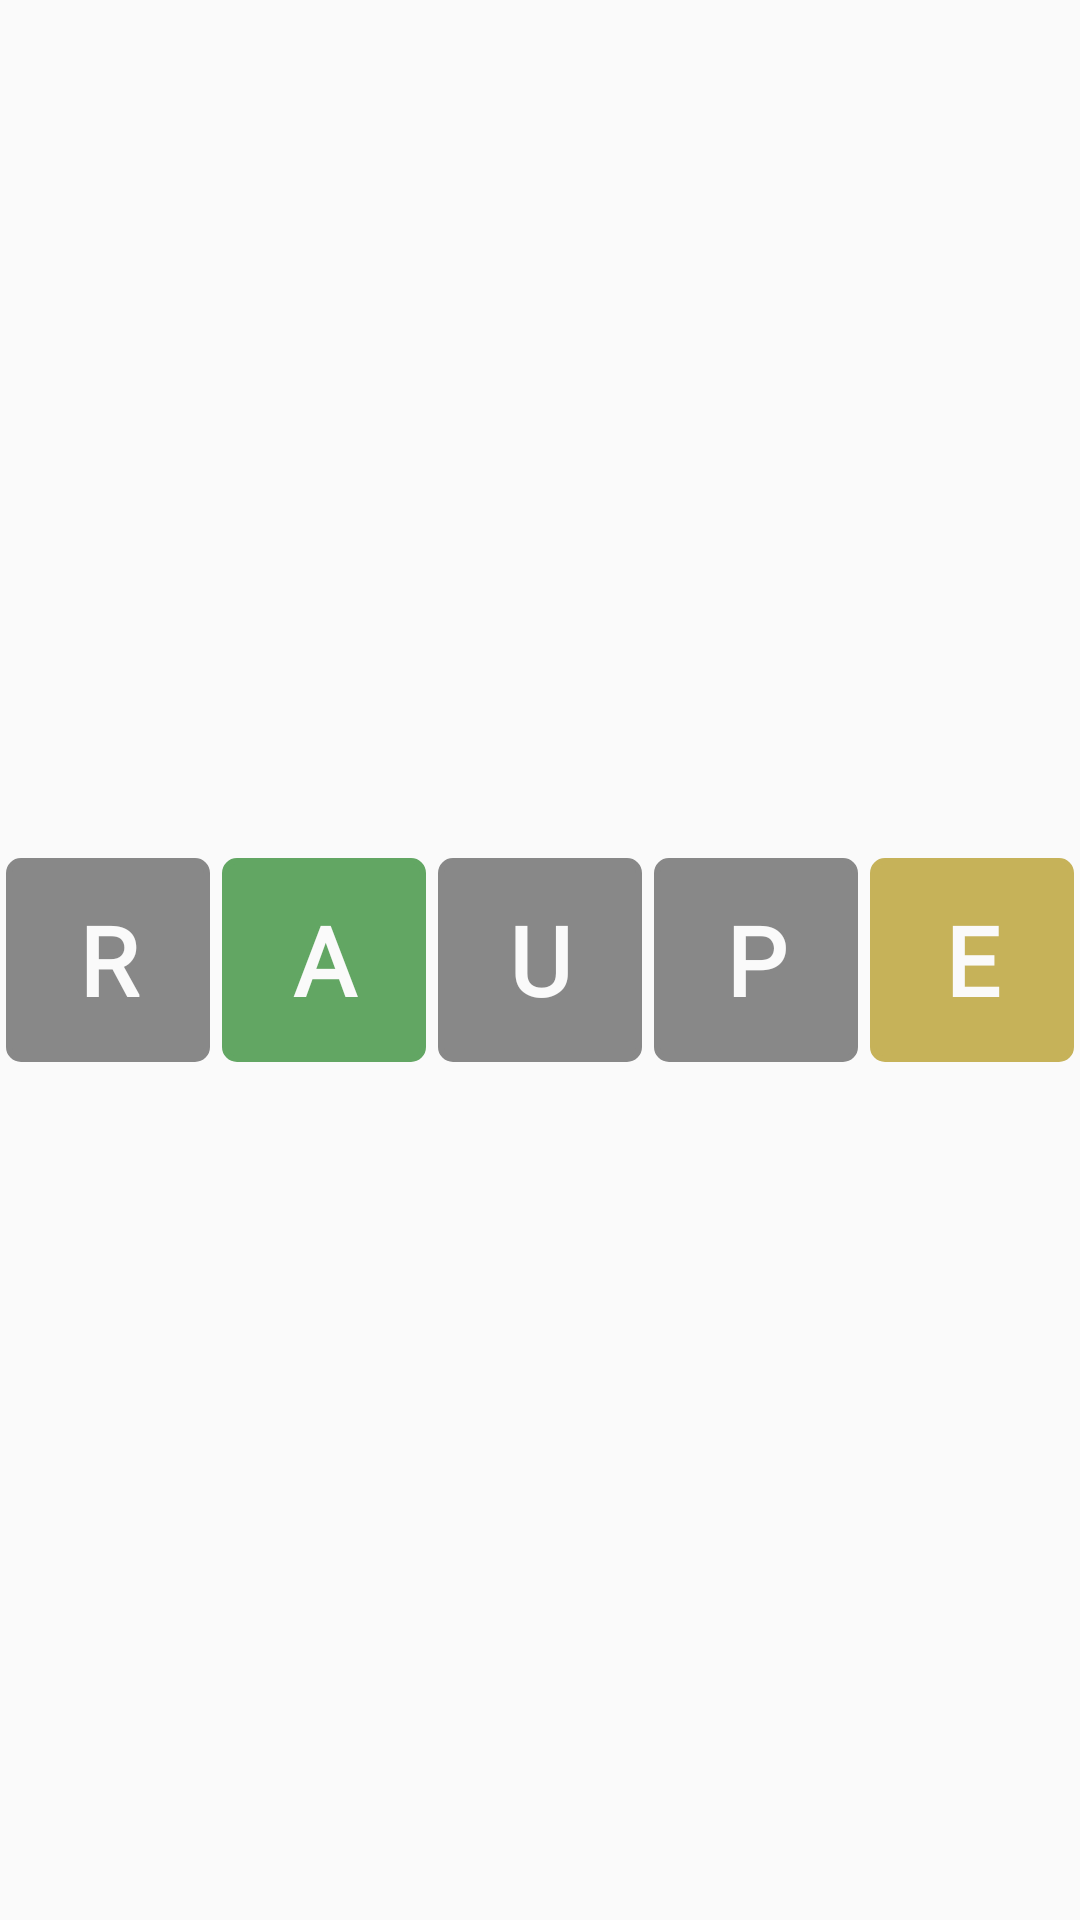

Layout XML and referenced resources for this Android screen:
<!-- AndroidManifest.xml: application theme Theme.Wortel -->
<!-- res/layout/row5.xml -->
<?xml version="1.0" encoding="utf-8"?>
<androidx.constraintlayout.widget.ConstraintLayout xmlns:android="http://schemas.android.com/apk/res/android"
    xmlns:app="http://schemas.android.com/apk/res-auto"
    xmlns:tools="http://schemas.android.com/tools"
    tools:ignore="hardcodedText"
    android:layout_width="match_parent"
    android:layout_height="wrap_content">

    <androidx.constraintlayout.widget.Guideline
        android:id="@+id/v2"
        android:layout_width="0dp"
        android:layout_height="0dp"
        android:orientation="vertical"
        app:layout_constraintGuide_percent="0.2"/>

    <androidx.constraintlayout.widget.Guideline
        android:id="@+id/v4"
        android:layout_width="0dp"
        android:layout_height="0dp"
        android:orientation="vertical"
        app:layout_constraintGuide_percent="0.40"/>

    <androidx.constraintlayout.widget.Guideline
        android:id="@+id/v6"
        android:layout_width="0dp"
        android:layout_height="0dp"
        android:orientation="vertical"
        app:layout_constraintGuide_percent="0.6"/>

    <androidx.constraintlayout.widget.Guideline
        android:id="@+id/v8"
        android:layout_width="0dp"
        android:layout_height="0dp"
        android:orientation="vertical"
        app:layout_constraintGuide_percent="0.8"/>

    <TextView
        android:id="@+id/letter1"
        android:layout_width="0dp"
        android:layout_height="0dp"
        android:layout_margin="2dp"
        android:background="@drawable/box_gray"
        android:gravity="center"
        android:text="R"
        android:fontFamily="@font/letters"
        android:textColor="@color/bgWhite"
        android:textSize="32sp"
        android:textStyle="bold"
        app:layout_constraintBottom_toBottomOf="parent"
        app:layout_constraintDimensionRatio="1:1"
        app:layout_constraintEnd_toEndOf="@id/v2"
        app:layout_constraintStart_toStartOf="parent"
        app:layout_constraintTop_toTopOf="parent" />

    <TextView
        android:id="@+id/letter2"
        android:layout_width="0dp"
        android:layout_height="0dp"
        android:layout_margin="2dp"
        android:background="@drawable/box_green"
        android:gravity="center"
        android:text="A"
        android:fontFamily="@font/letters"
        android:textColor="@color/bgWhite"
        android:textSize="32sp"
        android:textStyle="bold"
        app:layout_constraintBottom_toBottomOf="parent"
        app:layout_constraintDimensionRatio="1:1"
        app:layout_constraintEnd_toEndOf="@id/v4"
        app:layout_constraintStart_toStartOf="@+id/v2"
        app:layout_constraintTop_toTopOf="parent" />

    <TextView
        android:id="@+id/letter3"
        android:layout_width="0dp"
        android:layout_height="0dp"
        android:layout_margin="2dp"
        android:background="@drawable/box_gray"
        android:gravity="center"
        android:text="U"
        android:fontFamily="@font/letters"
        android:textColor="@color/bgWhite"
        android:textSize="32sp"
        android:textStyle="bold"
        app:layout_constraintBottom_toBottomOf="parent"
        app:layout_constraintDimensionRatio="1:1"
        app:layout_constraintEnd_toEndOf="@id/v6"
        app:layout_constraintStart_toStartOf="@+id/v4"
        app:layout_constraintTop_toTopOf="parent" />

    <TextView
        android:id="@+id/letter4"
        android:layout_width="0dp"
        android:layout_height="0dp"
        android:layout_margin="2dp"
        android:background="@drawable/box_gray"
        android:gravity="center"
        android:text="P"
        android:fontFamily="@font/letters"
        android:textColor="@color/bgWhite"
        android:textSize="32sp"
        android:textStyle="bold"
        app:layout_constraintBottom_toBottomOf="parent"
        app:layout_constraintDimensionRatio="1:1"
        app:layout_constraintEnd_toEndOf="@id/v8"
        app:layout_constraintStart_toStartOf="@+id/v6"
        app:layout_constraintTop_toTopOf="parent" />

    <TextView
        android:id="@+id/letter5"
        android:layout_width="0dp"
        android:layout_height="0dp"
        android:layout_margin="2dp"
        android:background="@drawable/box_yellow"
        android:gravity="center"
        android:text="E"
        android:fontFamily="@font/letters"
        android:textColor="@color/bgWhite"
        android:textSize="32sp"
        android:textStyle="bold"
        app:layout_constraintBottom_toBottomOf="parent"
        app:layout_constraintDimensionRatio="1:1"
        app:layout_constraintEnd_toEndOf="parent"
        app:layout_constraintStart_toStartOf="@+id/v8"
        app:layout_constraintTop_toTopOf="parent" />




</androidx.constraintlayout.widget.ConstraintLayout>
<!-- resources referenced by this layout -->
<resources>
  <color name="bgWhite">#fafafa</color>
  <!-- drawable box_gray (drawable) -->
  <?xml version="1.0" encoding="utf-8"?>
  <shape xmlns:android="http://schemas.android.com/apk/res/android">
      <solid android:color="@color/fgGray1"/>
      <stroke android:color="@color/fgGray1" android:width="2dp"/>
      <corners android:radius="4dp"/>
  </shape>
  <!-- drawable box_green (drawable) -->
  <?xml version="1.0" encoding="utf-8"?>
  <shape xmlns:android="http://schemas.android.com/apk/res/android">
      <solid android:color="@color/fgGreen"/>
      <stroke android:color="@color/fgGreen" android:width="2dp"/>
      <corners android:radius="4dp"/>
  </shape>
  <!-- drawable box_yellow (drawable) -->
  <?xml version="1.0" encoding="utf-8"?>
  <shape xmlns:android="http://schemas.android.com/apk/res/android">
      <solid android:color="@color/fgYellow"/>
      <stroke android:color="@color/fgYellow" android:width="2dp"/>
      <corners android:radius="4dp"/>
  </shape>
  <style name="Theme.Wortel" parent="Theme.MaterialComponents.DayNight.NoActionBar">
          
          <item name="colorPrimary">@color/fgBlue</item>
          <item name="colorPrimaryVariant">@color/fgRed</item>
          <item name="colorOnPrimary">@color/bgWhite</item>
          <item name="colorOnSurface">@color/fgBlack</item>
          
          <item name="colorSecondary">@color/fgBlue</item>
          <item name="colorSecondaryVariant">@color/fgRed</item>
          <item name="colorOnSecondary">@color/fgBlack</item>
          
          <item name="android:statusBarColor">?attr/colorOnPrimary</item>
          <item name="android:windowLightStatusBar">true</item>
          <item name="android:navigationBarColor">?attr/colorOnSecondary</item>
          
          <item name="android:textColor">@color/fgBlack</item>
          <item name="android:windowBackground">@color/bgWhite</item>
      </style>
  <color name="fgGray1">#888</color>
  <color name="fgGreen">#62a663</color>
  <color name="fgYellow">#c6b259</color>
  <color name="fgBlue">#1291e0</color>
  <color name="fgRed">#ff5335</color>
  <color name="fgBlack">#757575</color>
</resources>
